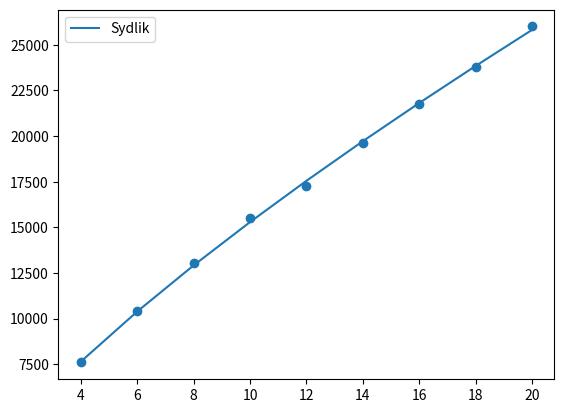

Generate this figure with matplotlib:
"""
Source: https://www.verbraucherzentrale.de/aktuelle-meldungen/energie/was-kostet-eine-photovoltaikanlage-49155
"""
import matplotlib.pyplot as plt
import numpy as np

data_per_kwp = {
    4: 1900 * 4,
    6: 1740 * 6,
    8: 1630 * 8,
    10: 1550 * 10,
    12: 1440 * 12,
    14: 1400 * 14,
    16: 1360 * 16,
    18: 1320 * 18,
    20: 1300 * 20
}


def sydlik(P_pv):
    return 2687.7 * P_pv ** 0.7551


if __name__ == '__main__':


    P_PV = np.array(list(data_per_kwp.keys()))
    COSTS = np.array(list(data_per_kwp.values()))

    plt.scatter(P_PV, COSTS)
    plt.plot(P_PV, sydlik(P_PV), label="Sydlik")
    plt.legend()
    plt.show()
